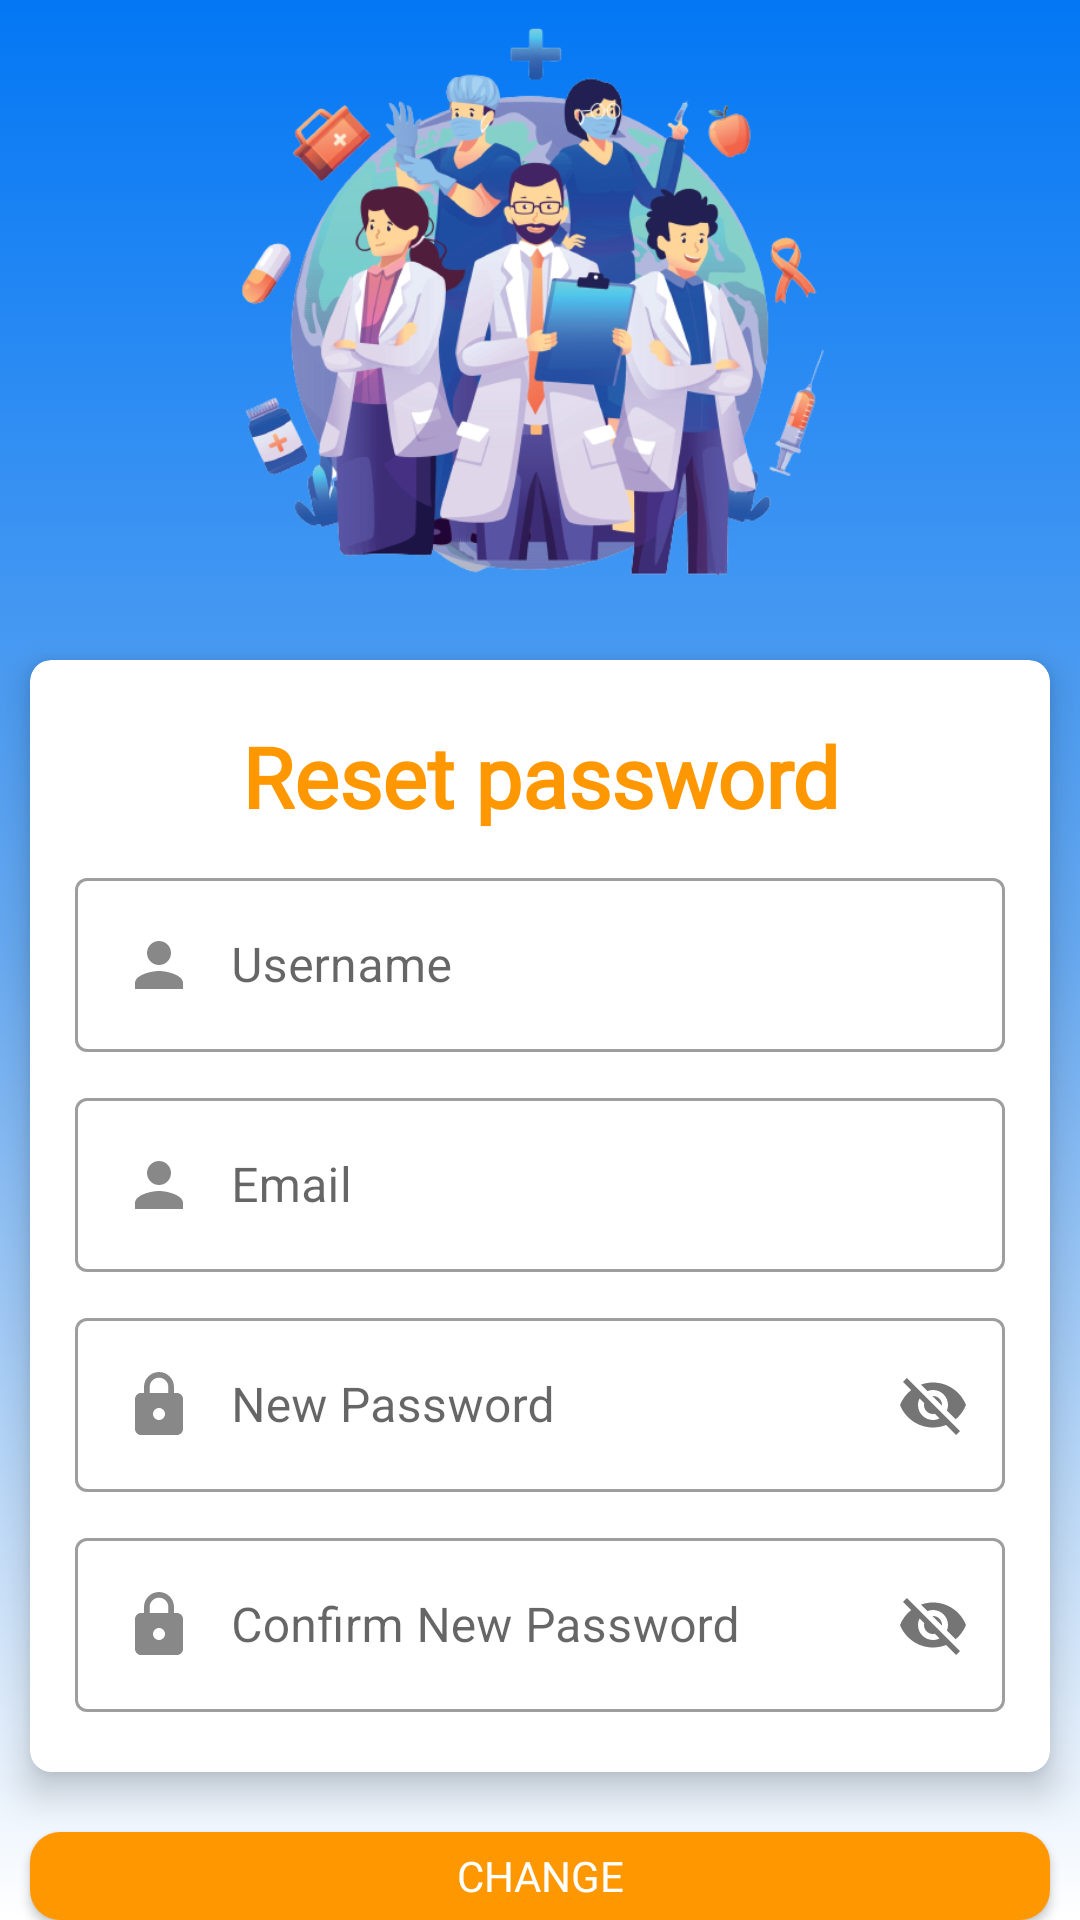

Produce the Android XML layout that renders to this screen, including the resource entries it uses.
<!-- AndroidManifest.xml: application theme Theme.Library -->
<!-- res/layout/activity_forgot_pass.xml -->
<?xml version="1.0" encoding="utf-8"?>
<LinearLayout xmlns:android="http://schemas.android.com/apk/res/android"
    xmlns:app="http://schemas.android.com/apk/res-auto"
    xmlns:tools="http://schemas.android.com/tools"
    android:layout_width="match_parent"
    android:layout_height="match_parent"
    android:background="@drawable/custom_background"
    android:gravity="center"
    android:orientation="vertical"
    tools:context=".ForgotPassActivity">

    <ImageView
        android:layout_width="200dp"
        android:layout_height="200dp"
        android:layout_gravity="center"
        android:layout_marginBottom="20dp"
        android:src="@mipmap/logo_min" />

    <com.google.android.material.card.MaterialCardView
        android:layout_width="match_parent"
        android:layout_height="wrap_content"
        android:layout_marginStart="10dp"
        android:layout_marginEnd="10dp"
        app:cardCornerRadius="7dp"
        app:cardElevation="7dp">

        <RelativeLayout
            android:layout_width="match_parent"
            android:layout_height="match_parent"
            android:layout_marginStart="10dp"
            android:layout_marginEnd="10dp"
            android:paddingStart="5dp"
            android:paddingTop="20dp"
            android:paddingEnd="5dp"
            android:paddingBottom="20dp">

            <TextView
                android:id="@+id/title"
                android:layout_width="match_parent"
                android:layout_height="wrap_content"
                android:layout_marginBottom="10dp"
                android:elevation="7dp"
                android:fontFamily="@font/title"
                android:gravity="center"
                android:text="Reset password"
                android:textColor="#FF9800"
                android:textSize="28sp"
                android:textStyle="bold" />

            <com.google.android.material.textfield.TextInputLayout
                android:id="@+id/usernameRegisterTxtLayout"
                style="@style/Widget.MaterialComponents.TextInputLayout.OutlinedBox"
                android:layout_width="match_parent"
                android:layout_height="wrap_content"
                android:layout_below="@id/title"
                android:hint="Username">

                <com.google.android.material.textfield.TextInputEditText
                    android:id="@+id/usernamePassReset"
                    android:layout_width="match_parent"
                    android:layout_height="wrap_content"
                    android:drawableStart="@drawable/custom_user_icon"
                    android:drawablePadding="12dp" />
            </com.google.android.material.textfield.TextInputLayout>

            <com.google.android.material.textfield.TextInputLayout
                android:id="@+id/emailRegisterTxtLayout"
                style="@style/Widget.MaterialComponents.TextInputLayout.OutlinedBox"
                android:layout_width="match_parent"
                android:layout_height="wrap_content"
                android:layout_marginTop="10dp"
                android:layout_below="@id/usernameRegisterTxtLayout"
                android:hint="Email">

                <com.google.android.material.textfield.TextInputEditText
                    android:id="@+id/emailPassReset"
                    android:layout_width="match_parent"
                    android:layout_height="wrap_content"
                    android:drawableStart="@drawable/custom_user_icon"
                    android:drawablePadding="12dp" />
            </com.google.android.material.textfield.TextInputLayout>


            <com.google.android.material.textfield.TextInputLayout
                android:id="@+id/passRegisterTxtLayout"
                style="@style/Widget.MaterialComponents.TextInputLayout.OutlinedBox"
                android:layout_width="match_parent"
                android:layout_height="wrap_content"
                android:layout_below="@id/emailRegisterTxtLayout"
                android:layout_marginTop="10dp"
                android:hint="New Password"
                app:passwordToggleEnabled="true">

                <com.google.android.material.textfield.TextInputEditText
                    android:id="@+id/newPasswordReset"
                    android:layout_width="match_parent"
                    android:layout_height="wrap_content"
                    android:drawableStart="@drawable/custom_icon_lock"
                    android:drawablePadding="12dp" />
            </com.google.android.material.textfield.TextInputLayout>

            <com.google.android.material.textfield.TextInputLayout
                android:id="@+id/confirmPassTxtLayout"
                style="@style/Widget.MaterialComponents.TextInputLayout.OutlinedBox"
                android:layout_width="match_parent"
                android:layout_height="wrap_content"
                android:layout_below="@id/passRegisterTxtLayout"
                android:layout_marginTop="10dp"
                android:hint="Confirm New Password"
                app:passwordToggleEnabled="true">

                <com.google.android.material.textfield.TextInputEditText
                    android:id="@+id/confirmNewPasswordReset"
                    android:layout_width="match_parent"
                    android:layout_height="wrap_content"
                    android:drawableStart="@drawable/custom_icon_lock"
                    android:drawablePadding="12dp" />
            </com.google.android.material.textfield.TextInputLayout>
        </RelativeLayout>

    </com.google.android.material.card.MaterialCardView>

    <Button
        android:id="@+id/savePasswordChange"
        android:layout_width="match_parent"
        android:layout_height="wrap_content"
        android:layout_marginStart="10dp"
        android:layout_marginTop="20dp"
        android:layout_marginEnd="10dp"
        android:fontFamily="@font/title"
        android:background="@drawable/btn_custom_back"
        android:text="Change"
        android:textColor="@color/white" />

</LinearLayout>
<!-- resources referenced by this layout -->
<resources>
  <color name="white">#FFFFFFFF</color>
  <!-- drawable btn_custom_back (drawable) -->
  <?xml version="1.0" encoding="utf-8"?>
  <selector xmlns:android="http://schemas.android.com/apk/res/android">
      <item>
          <shape android:shape="rectangle">
              <solid android:color="#FF9800"/>
              <corners android:radius="10dp"/>
          </shape>
      </item>
  
  </selector>
  <!-- drawable custom_background (drawable) -->
  <?xml version="1.0" encoding="utf-8"?>
  <selector xmlns:android="http://schemas.android.com/apk/res/android">
   <item>
       <shape>
              <gradient
                  android:startColor="#0377F4"
                  android:centerColor="#68AAF1"
                  android:endColor="#FFFFFF"
                  android:angle="270" />
  
       </shape>
  
   </item>
  
  </selector>
  <!-- drawable custom_icon_lock (drawable) -->
  <?xml version="1.0" encoding="utf-8"?>
  <selector xmlns:android="http://schemas.android.com/apk/res/android">
      <item android:drawable="@drawable/ic_lock_focus" android:state_focused="true" />
      <item android:drawable="@drawable/ic_lock" android:state_focused="false" />
  </selector>
  <!-- drawable custom_user_icon (drawable) -->
  <?xml version="1.0" encoding="utf-8"?>
  <selector xmlns:android="http://schemas.android.com/apk/res/android">
      <item android:drawable="@drawable/ic_person_focus" android:state_focused="true" />
      <item android:drawable="@drawable/ic_person" android:state_focused="false" />
  </selector>
  <style name="Theme.Library" parent="Theme.MaterialComponents.DayNight.NoActionBar">
          
          <item name="colorPrimary">@color/purple_500</item>
          <item name="colorPrimaryVariant">@color/purple_700</item>
          <item name="colorOnPrimary">@color/white</item>
          
          <item name="colorSecondary">@color/teal_200</item>
          <item name="colorSecondaryVariant">@color/teal_700</item>
          <item name="colorOnSecondary">@color/black</item>
          
          <item name="android:statusBarColor" tools:targetApi="l">?attr/colorPrimaryVariant</item>
      </style>
  <!-- drawable ic_lock (drawable) -->
  <vector xmlns:android="http://schemas.android.com/apk/res/android"
      android:width="24dp"
      android:height="24dp"
      android:viewportWidth="24"
      android:viewportHeight="24"
      android:tint="#888">
    <path
        android:fillColor="@android:color/white"
        android:pathData="M18,8h-1L17,6c0,-2.76 -2.24,-5 -5,-5S7,3.24 7,6v2L6,8c-1.1,0 -2,0.9 -2,2v10c0,1.1 0.9,2 2,2h12c1.1,0 2,-0.9 2,-2L20,10c0,-1.1 -0.9,-2 -2,-2zM12,17c-1.1,0 -2,-0.9 -2,-2s0.9,-2 2,-2 2,0.9 2,2 -0.9,2 -2,2zM15.1,8L8.9,8L8.9,6c0,-1.71 1.39,-3.1 3.1,-3.1 1.71,0 3.1,1.39 3.1,3.1v2z"/>
  </vector>
  <!-- drawable ic_person_focus (drawable) -->
  <vector xmlns:android="http://schemas.android.com/apk/res/android"
      android:width="24dp"
      android:height="24dp"
      android:viewportWidth="24"
      android:viewportHeight="24"
      android:tint="#673AB7">
    <path
        android:fillColor="@android:color/white"
        android:pathData="M12,12c2.21,0 4,-1.79 4,-4s-1.79,-4 -4,-4 -4,1.79 -4,4 1.79,4 4,4zM12,14c-2.67,0 -8,1.34 -8,4v2h16v-2c0,-2.66 -5.33,-4 -8,-4z"/>
  </vector>
  <!-- drawable ic_person (drawable) -->
  <vector xmlns:android="http://schemas.android.com/apk/res/android"
      android:width="24dp"
      android:height="24dp"
      android:viewportWidth="24"
      android:viewportHeight="24"
      android:tint="#888">
    <path
        android:fillColor="@android:color/white"
        android:pathData="M12,12c2.21,0 4,-1.79 4,-4s-1.79,-4 -4,-4 -4,1.79 -4,4 1.79,4 4,4zM12,14c-2.67,0 -8,1.34 -8,4v2h16v-2c0,-2.66 -5.33,-4 -8,-4z"/>
  </vector>
  <color name="purple_500">#FF6200EE</color>
  <color name="purple_700">#FF3700B3</color>
  <color name="teal_200">#FF03DAC5</color>
  <color name="teal_700">#FF018786</color>
  <color name="black">#FF000000</color>
</resources>
